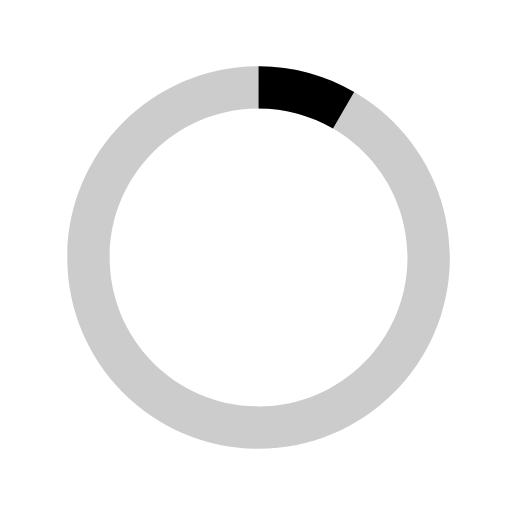
t = 0.00 s
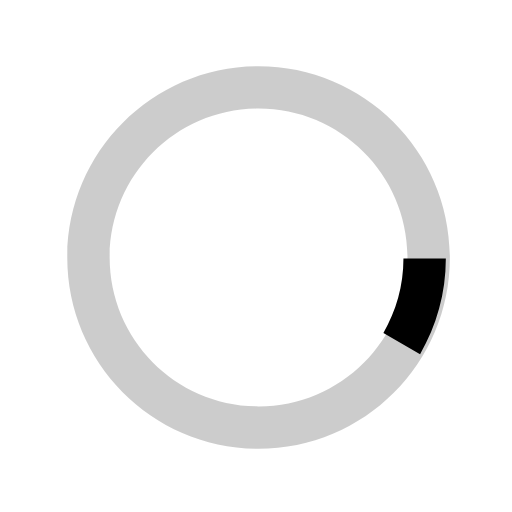
t = 0.23 s
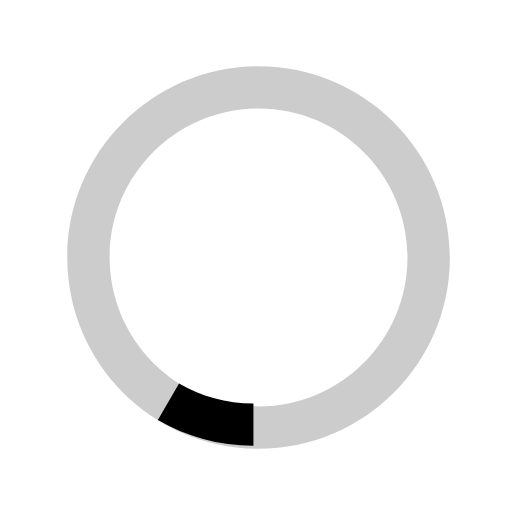
t = 0.45 s
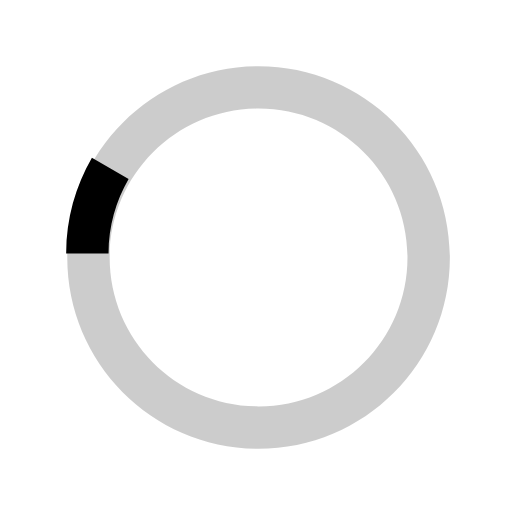
t = 0.68 s

The animated SVG that drew these frames (rendered in a browser with its animation timeline set to each time). Animation: 1 SMIL element (animateTransform=1); one cycle of 0.90 s, repeats indefinitely.

<svg version="1.1" id="loader-1" xmlns="http://www.w3.org/2000/svg" xmlns:xlink="http://www.w3.org/1999/xlink" x="0px" y="0px"
   width="80px" height="80px" viewBox="0 0 40 40" enable-background="new 0 0 40 40" xml:space="preserve">
  <path opacity="0.2" fill="#000" d="M20.201,5.169c-8.254,0-14.946,6.692-14.946,14.946c0,8.255,6.692,14.946,14.946,14.946
    s14.946-6.691,14.946-14.946C35.146,11.861,28.455,5.169,20.201,5.169z M20.201,31.749c-6.425,0-11.634-5.208-11.634-11.634
    c0-6.425,5.209-11.634,11.634-11.634c6.425,0,11.633,5.209,11.633,11.634C31.834,26.541,26.626,31.749,20.201,31.749z"/>
  <path fill="#000" d="M26.013,10.047l1.654-2.866c-2.198-1.272-4.743-2.012-7.466-2.012h0v3.312h0
    C22.32,8.481,24.301,9.057,26.013,10.047z">
    <animateTransform attributeType="xml"
      attributeName="transform"
      type="rotate"
      from="0 20 20"
      to="360 20 20"
      dur="0.9s"
      repeatCount="indefinite"/>
    </path>
  </svg>
